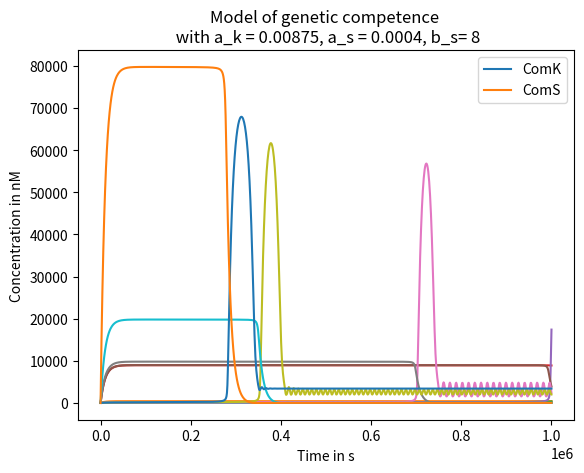

The script that saved this image:
# Import the required modules
import numpy as num
from scipy.integrate import odeint
import matplotlib.pyplot as pyplot

#ak_list = [0.0045, 0.00875, 0.875, 1, 8.75]
bs_list = [0.06, 0.915, 0.918, 1, 2, 8 ]

for b_s in bs_list:
    #define given parameters
    a_k = 0.00875
    a_s = 0.0004
    b_k = 7.5
    g = 0.001
    d = 0.0001
    T_k = 25000
    T_s = 20
    k_k = 5000
    k_s = 833
    n = 2
    p = 5

    def diff_eq(p0, t, a_k, a_s, b_s):
        """Function returning the differential equation"""
        S = p0[1]
        K = p0[0]


        dKdt = (a_k+ ((b_k * K**n) / (k_k**n + K**n))) - ((g*K) / (1+(K/T_k) + (S/T_s))) - d*K
        dSdt = (a_s+ (b_s / (1 + (K/k_s)**p)))-((g*S) / (1+(K/T_k) + (S/T_s))) - d*S
        return [dKdt, dSdt]

    # set initial state parameters
    p0 = [1, 0.1]
    t = num.linspace(0, 1000000, 1000)

    # solve model
    p1 = odeint(diff_eq, p0, t, args=(a_k, a_s, b_s))
    dK = p1[:,0]
    dS = p1[:,1]

    # plot results using pyplot
    pyplot.title(f'Model of genetic competence \n with a_k = {a_k}, a_s = {a_s}, b_s= {b_s}')
    pyplot.xlabel('Time in s')
    pyplot.ylabel('Concentration in nM')
    pyplot.plot(t, dK)
    pyplot.plot(t, dS)
    pyplot.legend(["ComK", "ComS"])

    # get values for K and S
    len_dK = len(dK)
    len_dS = len(dS)
    print("With a_s =", a_s,"[ComK] converges towards a value of ", round(float(dK[len_dK - 1]), 3))
    print("[ComS] converges towards a value of ", round(float(dS[len_dS - 1]), 3))

    pyplot.show()
